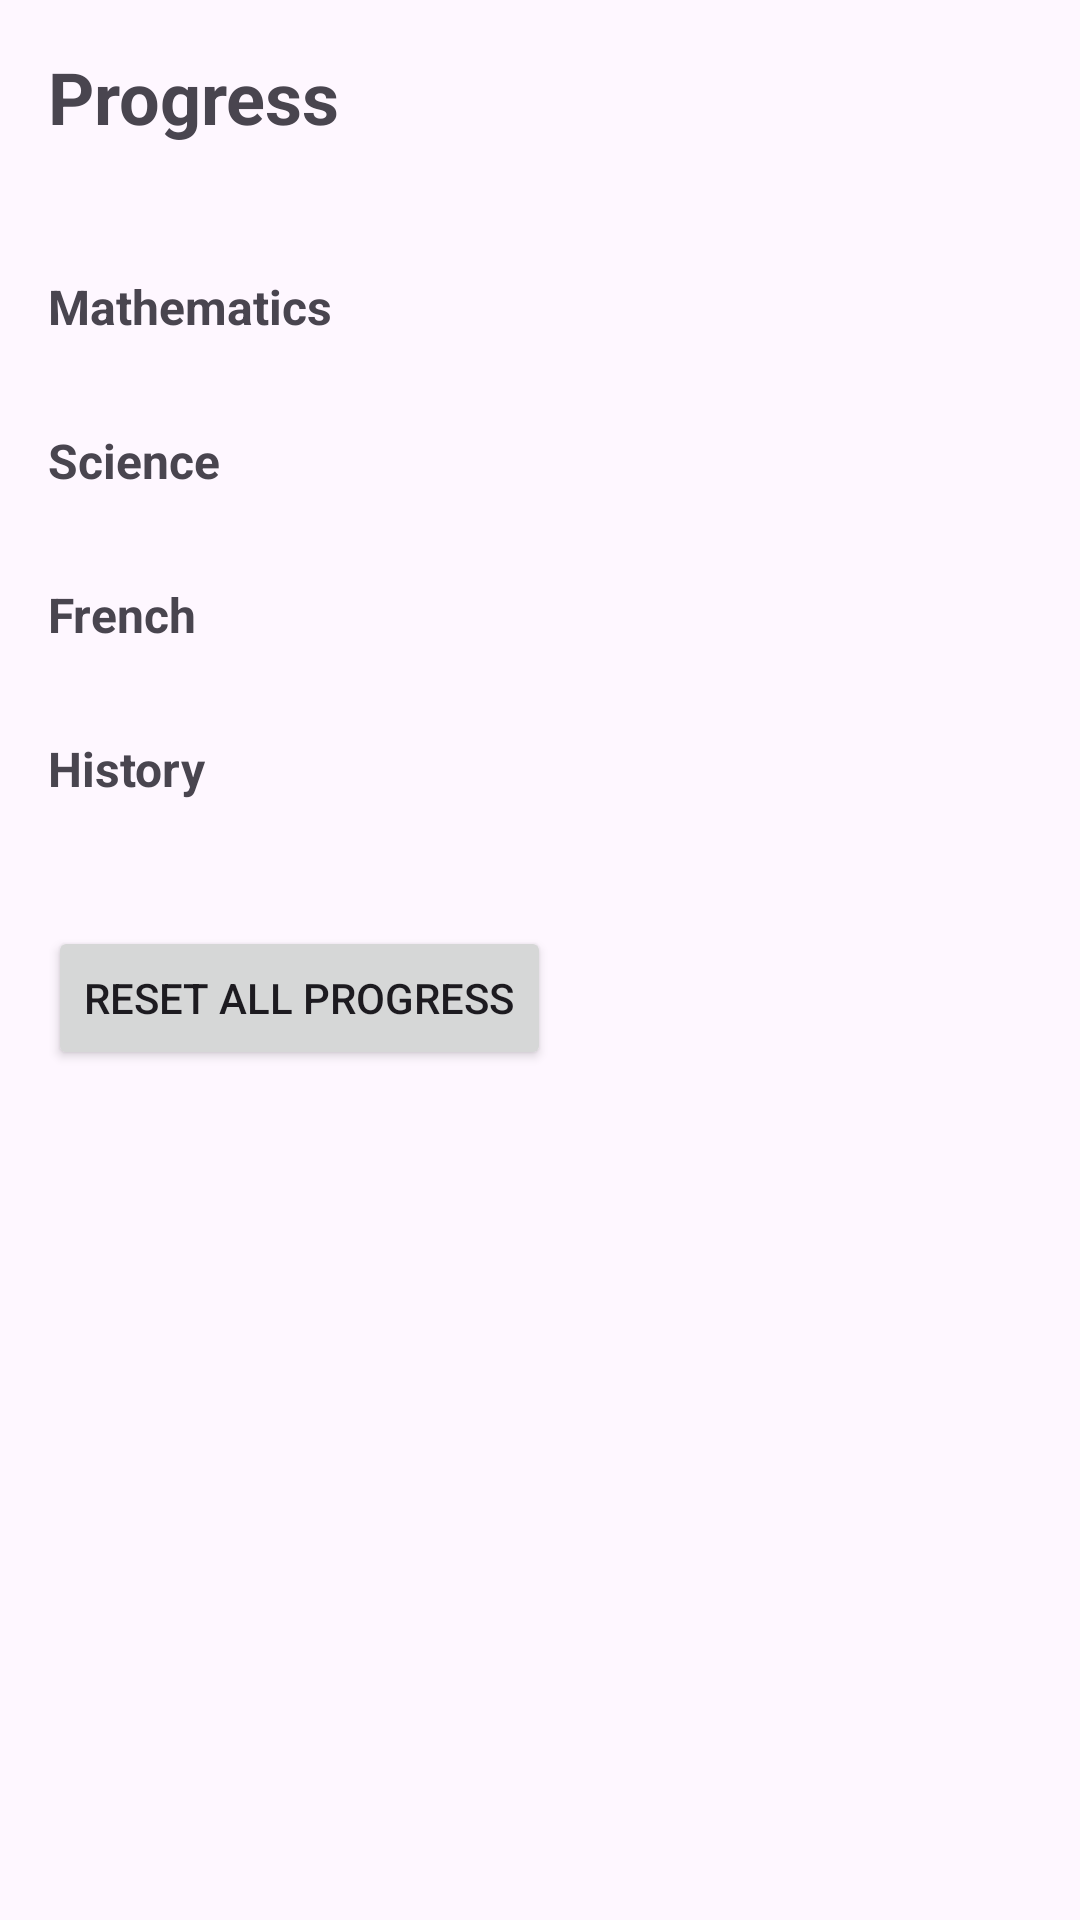

Here is an Android app screen rendered from its layout file. Give the layout XML and the strings, colors and styles it references.
<!-- AndroidManifest.xml: application theme Theme.COMP2160Quiz -->
<!-- res/layout/activity_progress.xml -->
<?xml version="1.0" encoding="utf-8"?>
<LinearLayout xmlns:android="http://schemas.android.com/apk/res/android"
    android:layout_width="match_parent"
    android:layout_height="match_parent"
    android:orientation="vertical"
    android:padding="16dp">

    <TextView
        android:layout_width="wrap_content"
        android:layout_height="wrap_content"
        android:text="@string/progress"
        android:textSize="24sp"
        android:textStyle="bold" />

    <TextView
        android:id="@+id/tvCompletion"
        android:layout_width="wrap_content"
        android:layout_height="wrap_content"
        android:layout_marginTop="8dp"
        android:textSize="14sp" />

    
    <TextView
        android:layout_width="wrap_content"
        android:layout_height="wrap_content"
        android:layout_marginTop="16dp"
        android:text="@string/mathematics"
        android:textSize="16sp"
        android:textStyle="bold" />

    <LinearLayout
        android:layout_width="match_parent"
        android:layout_height="wrap_content"
        android:orientation="horizontal">
        <TextView
            android:id="@+id/tvMathFoundation"
            android:layout_width="0dp"
            android:layout_height="wrap_content"
            android:layout_weight="1"
            android:textSize="13sp" />
        <TextView
            android:id="@+id/tvMathAdvanced"
            android:layout_width="0dp"
            android:layout_height="wrap_content"
            android:layout_weight="1"
            android:textSize="13sp" />
    </LinearLayout>

    
    <TextView
        android:layout_width="wrap_content"
        android:layout_height="wrap_content"
        android:layout_marginTop="12dp"
        android:text="@string/science"
        android:textSize="16sp"
        android:textStyle="bold" />

    <LinearLayout
        android:layout_width="match_parent"
        android:layout_height="wrap_content"
        android:orientation="horizontal">
        <TextView
            android:id="@+id/tvScienceFoundation"
            android:layout_width="0dp"
            android:layout_height="wrap_content"
            android:layout_weight="1"
            android:textSize="13sp" />
        <TextView
            android:id="@+id/tvScienceAdvanced"
            android:layout_width="0dp"
            android:layout_height="wrap_content"
            android:layout_weight="1"
            android:textSize="13sp" />
    </LinearLayout>

    
    <TextView
        android:layout_width="wrap_content"
        android:layout_height="wrap_content"
        android:layout_marginTop="12dp"
        android:text="@string/french"
        android:textSize="16sp"
        android:textStyle="bold" />

    <LinearLayout
        android:layout_width="match_parent"
        android:layout_height="wrap_content"
        android:orientation="horizontal">
        <TextView
            android:id="@+id/tvFrenchFoundation"
            android:layout_width="0dp"
            android:layout_height="wrap_content"
            android:layout_weight="1"
            android:textSize="13sp" />
        <TextView
            android:id="@+id/tvFrenchAdvanced"
            android:layout_width="0dp"
            android:layout_height="wrap_content"
            android:layout_weight="1"
            android:textSize="13sp" />
    </LinearLayout>

    
    <TextView
        android:layout_width="wrap_content"
        android:layout_height="wrap_content"
        android:layout_marginTop="12dp"
        android:text="@string/history"
        android:textSize="16sp"
        android:textStyle="bold" />

    <LinearLayout
        android:layout_width="match_parent"
        android:layout_height="wrap_content"
        android:orientation="horizontal">
        <TextView
            android:id="@+id/tvHistoryFoundation"
            android:layout_width="0dp"
            android:layout_height="wrap_content"
            android:layout_weight="1"
            android:textSize="13sp" />
        <TextView
            android:id="@+id/tvHistoryAdvanced"
            android:layout_width="0dp"
            android:layout_height="wrap_content"
            android:layout_weight="1"
            android:textSize="13sp" />
    </LinearLayout>

    <Button
        android:id="@+id/btnResetProgress"
        android:layout_width="wrap_content"
        android:layout_height="wrap_content"
        android:layout_marginTop="24dp"
        android:text="@string/reset_progress" />

</LinearLayout>
<!-- resources referenced by this layout -->
<resources>
  <string name="french">French</string>
  <string name="history">History</string>
  <string name="mathematics">Mathematics</string>
  <string name="progress">Progress</string>
  <string name="reset_progress">Reset All Progress</string>
  <string name="science">Science</string>
  <style name="Theme.COMP2160Quiz" parent="Base.Theme.COMP2160Quiz" />
  <style name="Base.Theme.COMP2160Quiz" parent="Theme.Material3.DayNight.NoActionBar">
          
      </style>
</resources>
